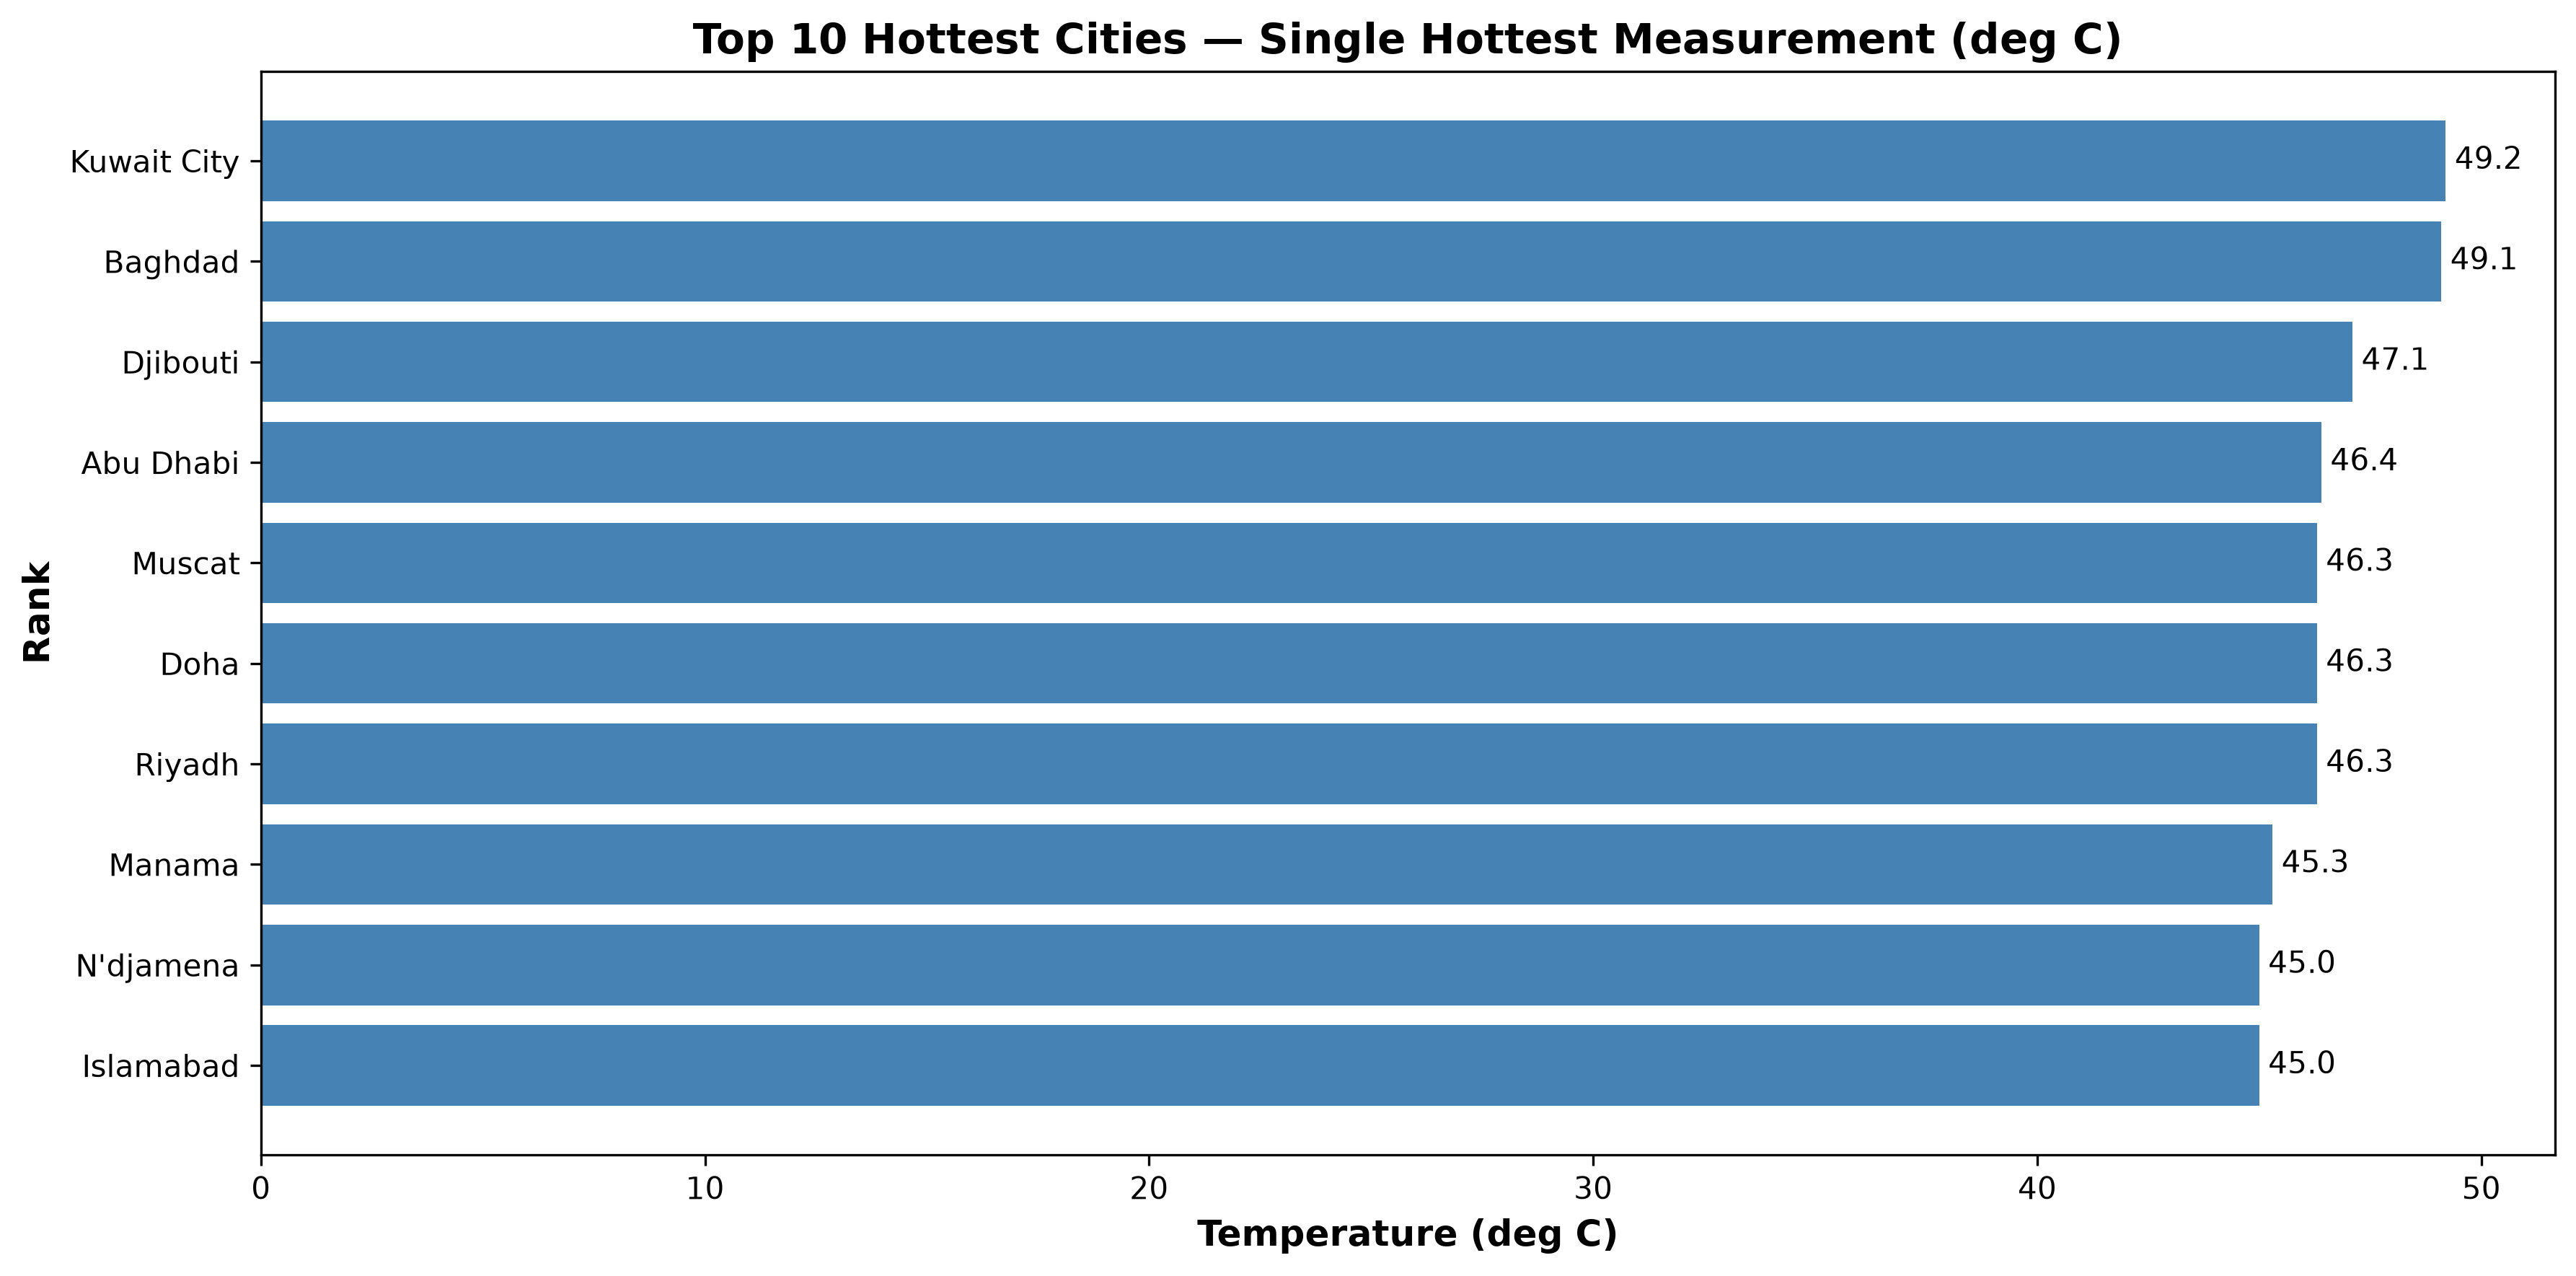

The file beside this chart, header and first rows:
location_name, max_temp_celsius, reading_count
Kuwait City, 49.2, 772
Baghdad, 49.1, 774
Djibouti, 47.1, 770
Abu Dhabi, 46.4, 773
Muscat, 46.3, 773
Doha, 46.3, 771
Riyadh, 46.3, 773
Manama, 45.3, 773
N'djamena, 45.0, 774
Islamabad, 45.0, 771
